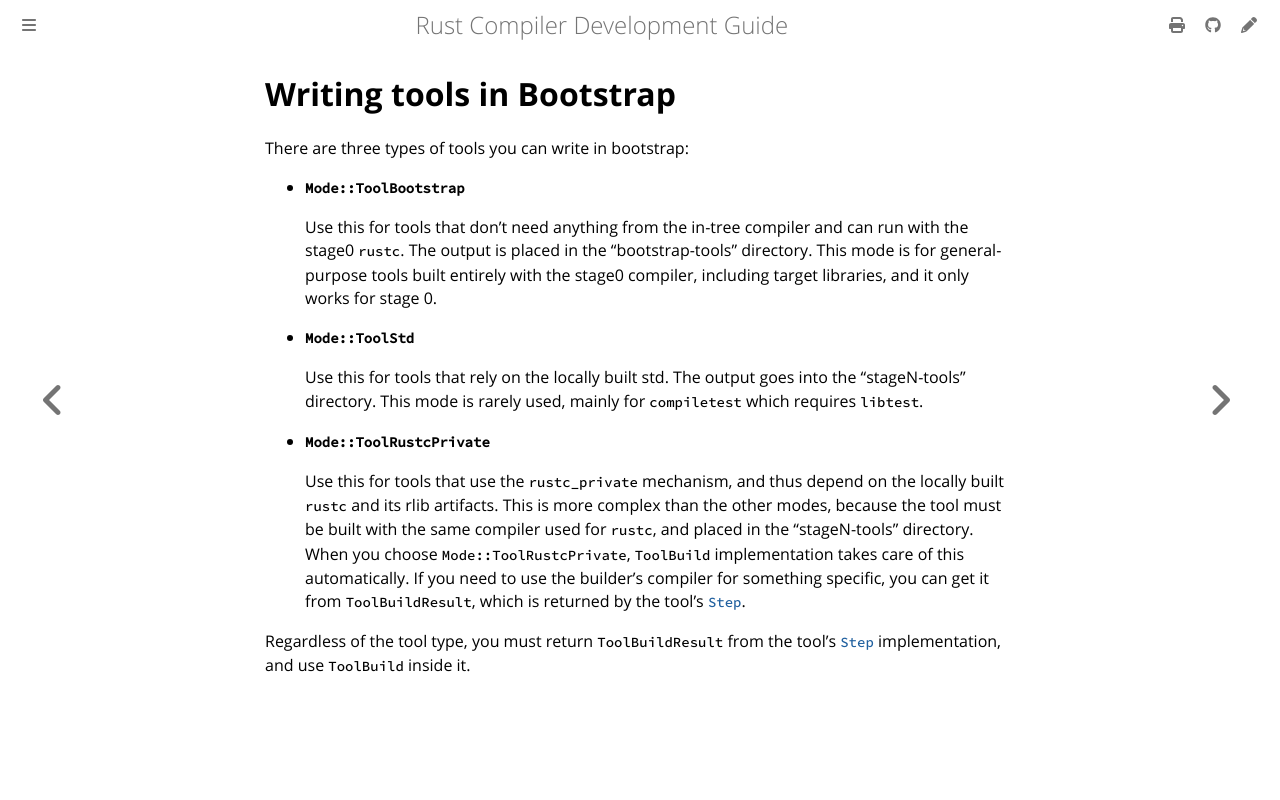

repository: rust-lang/rustc-dev-guide · page: building/bootstrapping/writing-tools-in-bootstrap.html · generator: mdbook

# Writing tools in Bootstrap

There are three types of tools you can write in bootstrap:

- **`Mode::ToolBootstrap`**

  Use this for tools that don’t need anything from the in-tree compiler and can run with the stage0 `rustc`.
  The output is placed in the "bootstrap-tools" directory.
  This mode is for general-purpose tools built entirely with the stage0 compiler,
  including target libraries, and it only works for stage 0.

- **`Mode::ToolStd`**

  Use this for tools that rely on the locally built std.
  The output goes into the "stageN-tools" directory.
  This mode is rarely used, mainly for `compiletest` which requires `libtest`.

- **`Mode::ToolRustcPrivate`**

  Use this for tools that use the `rustc_private` mechanism,
  and thus depend on the locally built `rustc` and its rlib artifacts.
  This is more complex than the other modes,
  because the tool must be built with the same compiler used for `rustc`,
  and placed in the "stageN-tools" directory.
  When you choose `Mode::ToolRustcPrivate`,
  `ToolBuild` implementation takes care of this automatically.
  If you need to use the builder’s compiler for something specific,
  you can get it from `ToolBuildResult`, which is returned by the tool's [`Step`].

Regardless of the tool type,
you must return `ToolBuildResult` from the tool’s [`Step`] implementation,
and use `ToolBuild` inside it.

[`Step`]: https://doc.rust-lang.org/nightly/nightly-rustc/bootstrap/core/builder/trait.Step.html
